Run: headless pygame with SDL's dummy video driver; simulated clock (each Clock.tick advances the game by its frame time, no real sleeping); random seed 0; keys injected as events and as key.get_pressed() state; no mouse input.
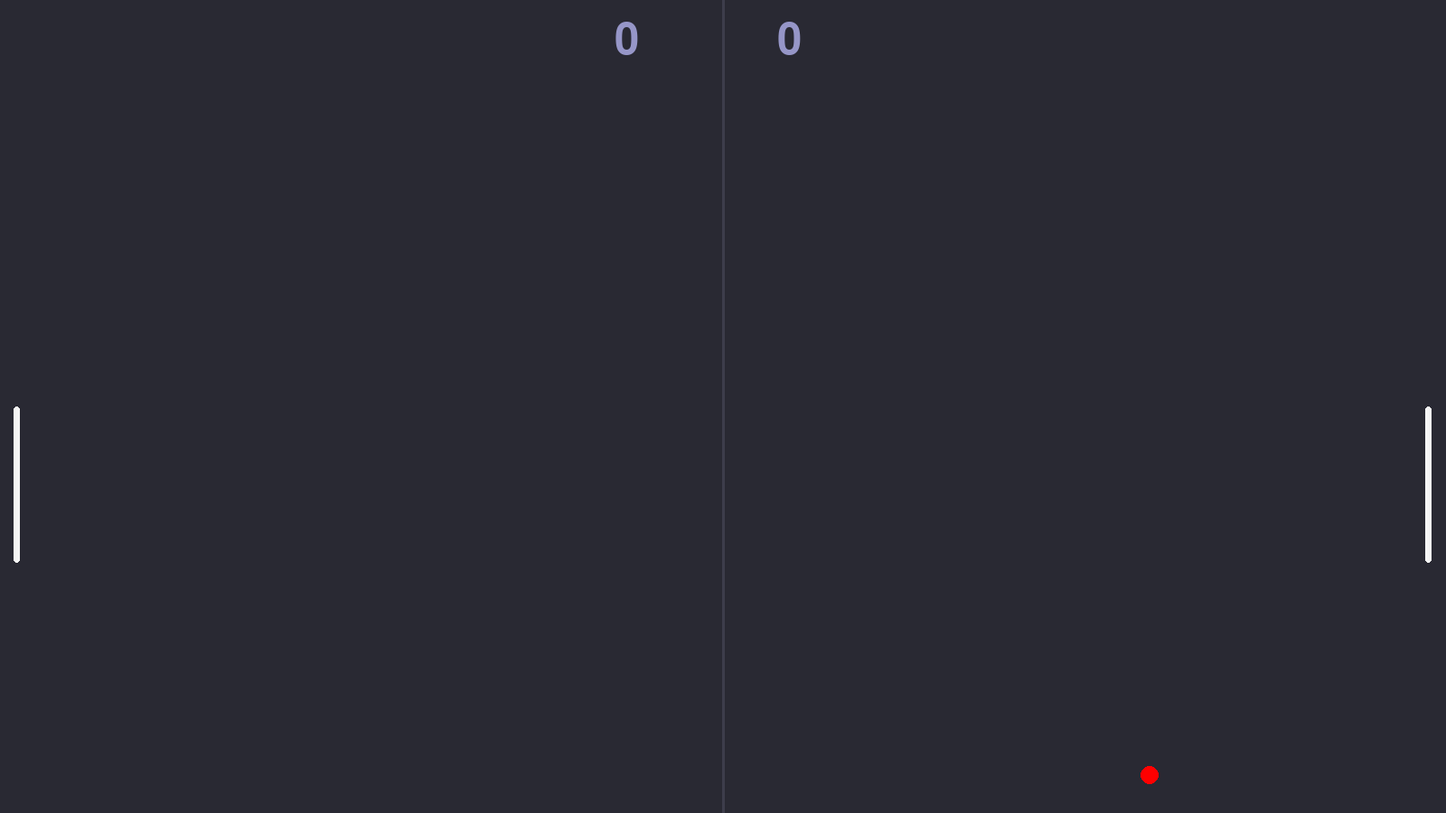
Frame 1 of 4 · flips 1–60 · no input
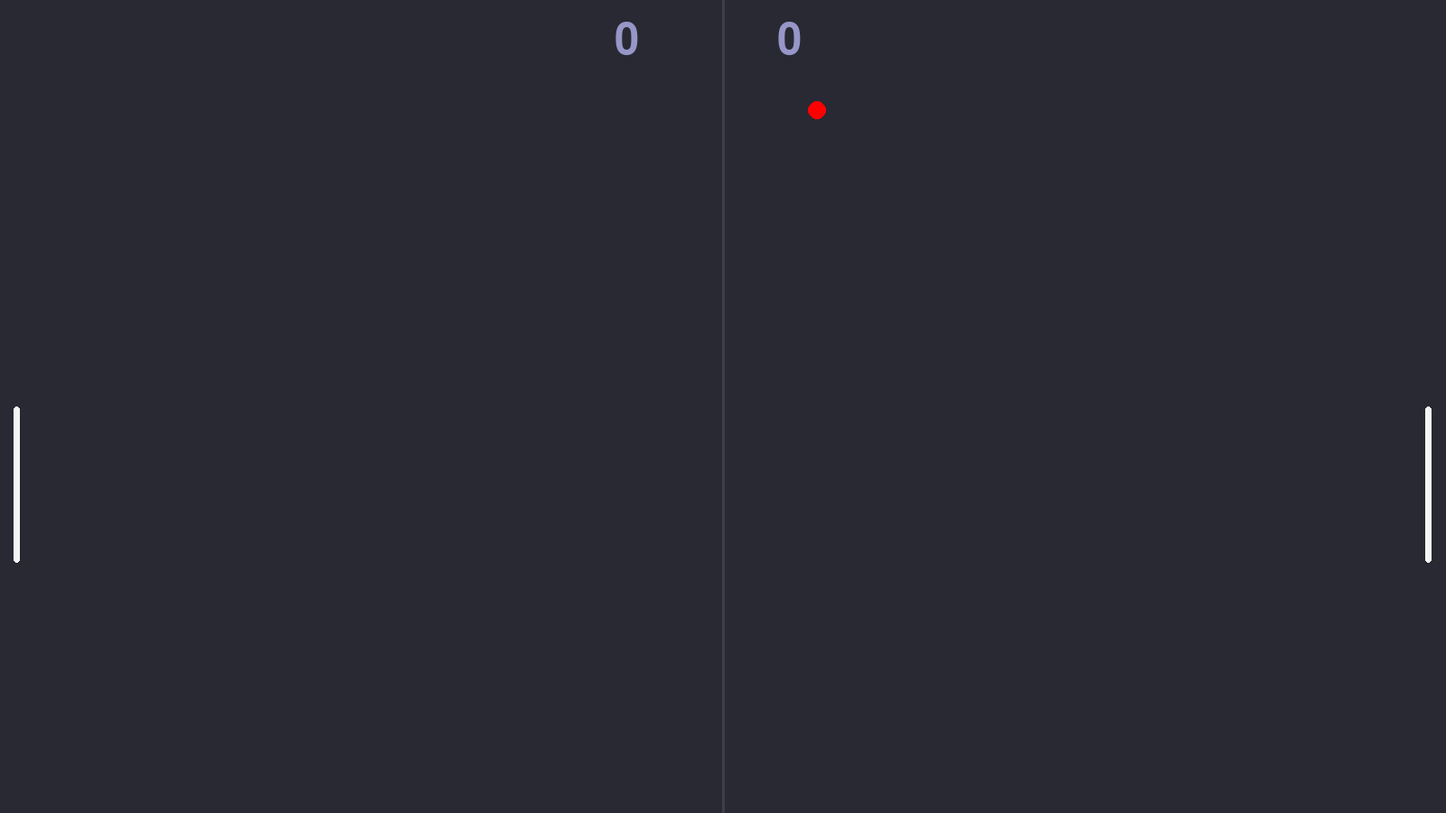
Frame 2 of 4 · flips 61–180 · tapped SPACE, RETURN · held RIGHT (→), D
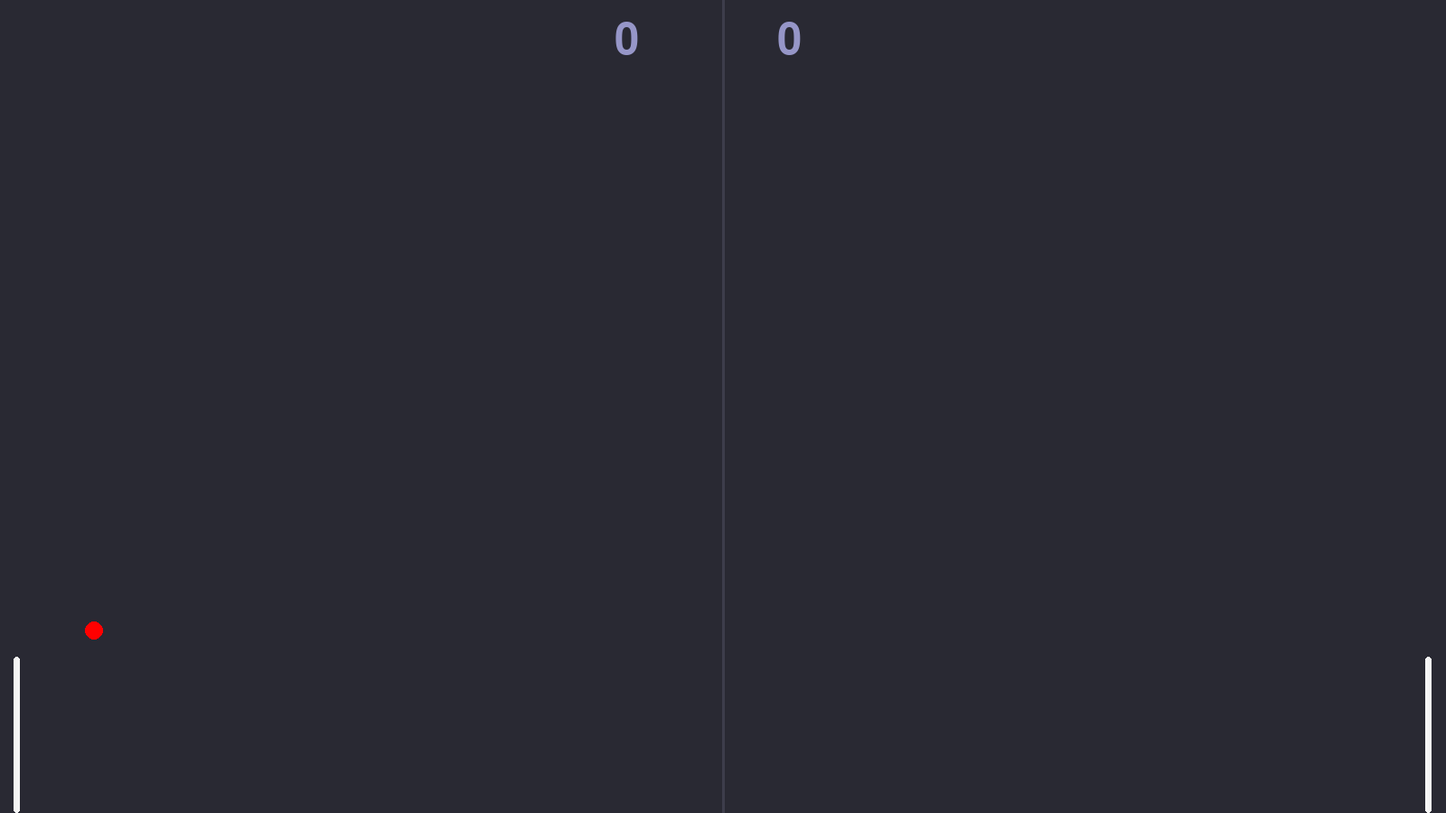
Frame 3 of 4 · flips 181–300 · held DOWN (↓), S
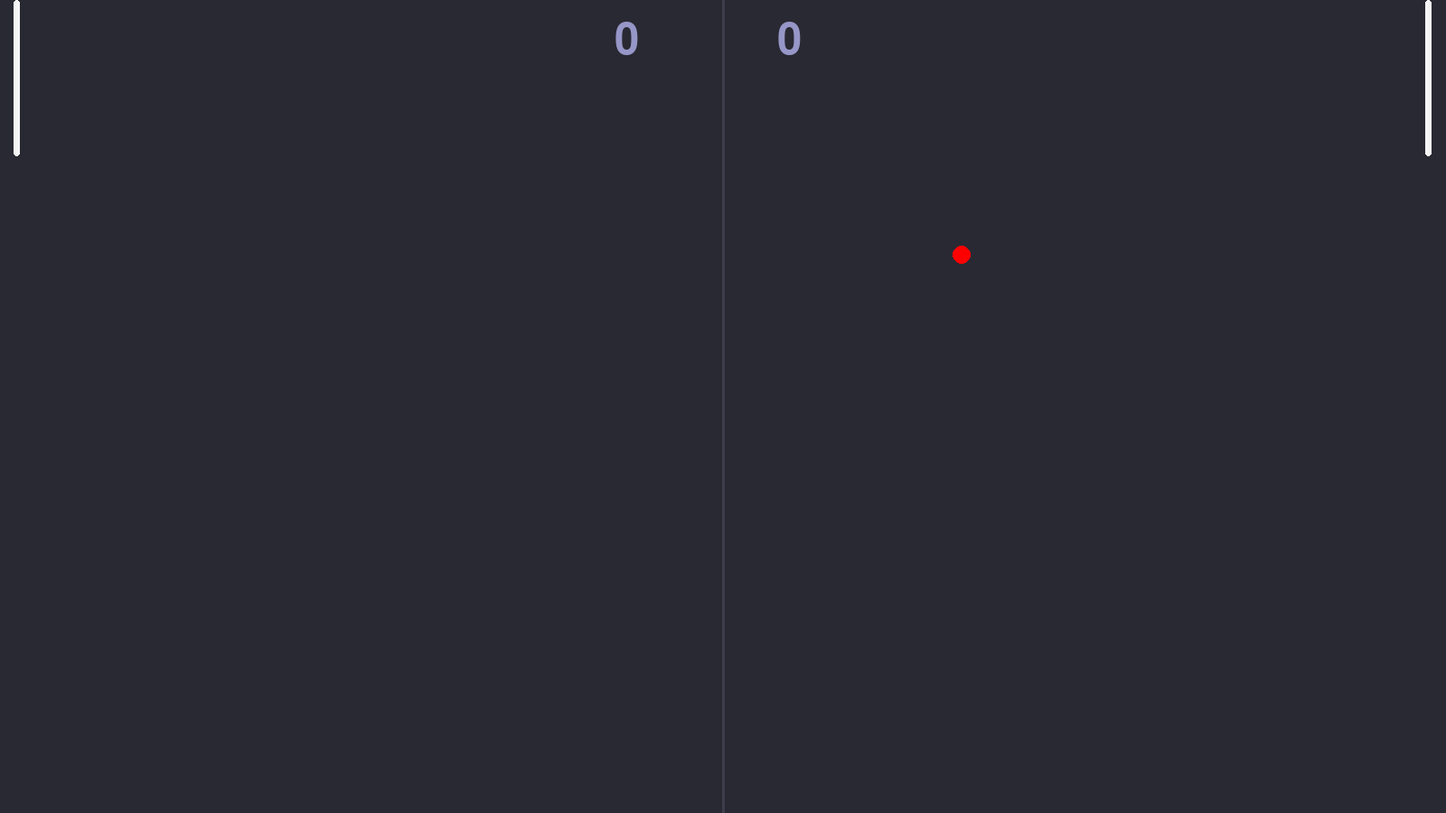
Frame 4 of 4 · flips 301–420 · held LEFT (←), A, UP (↑), W

The pygame program that drew these frames:

import pygame
from pygame import gfxdraw

def ball_physics():
    global bsx, bsy
    ball.x += bsx
    ball.y += bsy
    
    # Collision
    if ball.top <= 0 or ball.bottom >= screen.get_height():
        bsy *= -1
    if p1.colliderect(ball) or p2.colliderect(ball):
        bsx *= -1

def player_controls():
    global p1s, p2s
    key = pygame.key.get_pressed()
    if key[pygame.K_w]:
        p1.y -= p1s * dt
    if key[pygame.K_UP]:
        p2.y -= p2s * dt
    if key[pygame.K_s]:
        p1.y += p1s * dt
    if key[pygame.K_DOWN]:
        p2.y += p2s * dt
    if p1.bottom >= screen.get_height():
        p1.bottom = screen.get_height()
    if p1.top <= 0:
        p1.top = 0
    if p2.bottom >= screen.get_height():
        p2.bottom = screen.get_height()
    if p2.top <= 0:
        p2.top = 0


def calc_score():
    global p1score, p2score
    if ball.left <= 0:
        p2score += 1
        ball.center = screen.get_width() / 2 - 10, screen.get_height() / 2 - 10
    if ball.right >= screen.get_width():
        p1score += 1
        ball.center = screen.get_width() / 2 - 10, screen.get_height() / 2 - 10



pygame.init()
pygame.display.set_caption('PyONG')
screen = pygame.display.set_mode((1600, 900))
clock = pygame.time.Clock()
p1 = pygame.Rect(screen.get_width() - (screen.get_width() / 1.01), screen.get_height() / 2, 7, screen.get_height() / 5.2)
p2 = pygame.Rect(screen.get_width() / 1.01 - 7, screen.get_height() / 2, 7, screen.get_height() / 5.2)
ball = pygame.Rect(screen.get_width() / 2 - 10, screen.get_height() / 2 - 10, 20, 20)
font = pygame.font.SysFont(None, 72)
p1score, p2score = 0, 0
bsx, bsy, p1s, p2s = 8, 8, 550, 550

# Gameplay loop
running = True
while running:
    for event in pygame.event.get():
        if event.type == pygame.QUIT:
            running = False

    # Draw gameplay elements
    screen.fill(pygame.Color(41, 41, 51))
    p1score_text = font.render(f"{p1score}", True, pygame.Color(150, 150, 200))
    p2score_text = font.render(f"{p2score}", True, pygame.Color(150, 150, 200))
    screen.blit(p1score_text, ((screen.get_width() / 2) - 120, 20))
    screen.blit(p2score_text, ((screen.get_width() / 2) + 60, 20))
    pygame.draw.rect(screen, "whitesmoke", p1, border_radius=5)
    pygame.draw.rect(screen, "whitesmoke", p2, border_radius=5)
    pygame.draw.line(screen, pygame.Color(61, 61, 75), (screen.get_width() / 2 , 0), 
                    (screen.get_width() / 2, screen.get_height()), 3)
    pygame.draw.ellipse(screen, "red", ball)

    # Add ball collision
    ball_physics()

    # Calculate score 
    calc_score()
    
    # Add controls
    player_controls()

    # Render
    pygame.display.flip()

    # Set framerate
    clock.tick(77)

    # Run physics independent of framerate
    dt = clock.tick(77) / 1000

pygame.quit()
